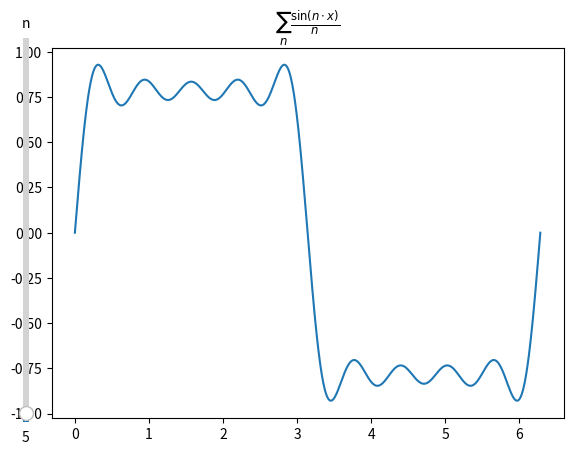

Reproduce this figure in Python.
#!/usr/bin/env python3
import numpy as np
import matplotlib.pyplot as plt
from matplotlib.widgets import Slider
import math

# set slider default values
approx_depth = 5
X_Start = 0
X_End = 2 * math.pi
X_Resolution = 1000


# the approximation function
approx = lambda y: lambda x: [sum([math.sin(n * v) / n for n in [2 * m + 1 for m in range(y)]]) for v in x]  # noqa: E731


# generate X and Y Values to plot
def data():
    global X, Y
    X = np.linspace(X_Start, X_End, X_Resolution)
    Y = approx(approx_depth)(X)


data()  # generate the inital data


# create matplotlib window layout
fig, ax = plt.subplots()
line, = ax.plot(X, Y)

fig.subplots_adjust(left=.1)

# slider definition
slider_ax = fig.add_axes([.05, .1, .02, .8])
slider = Slider(
    ax=slider_ax,
    label="n",
    valmin=0,
    valmax=200,
    valinit=approx_depth,
    orientation="vertical",
)


# update values when slider changes
def update(val):
    global X, Y, approx_depth, slider
    approx_depth = round(slider.val)
    data()
    line.set_xdata(X)
    line.set_ydata(Y)
    ax.relim()
    ax.autoscale_view()


slider.on_changed(update)
ax.set_title(r"$\sum_{n} \frac{ \sin(n \cdot x) }{n}$")
plt.show()
